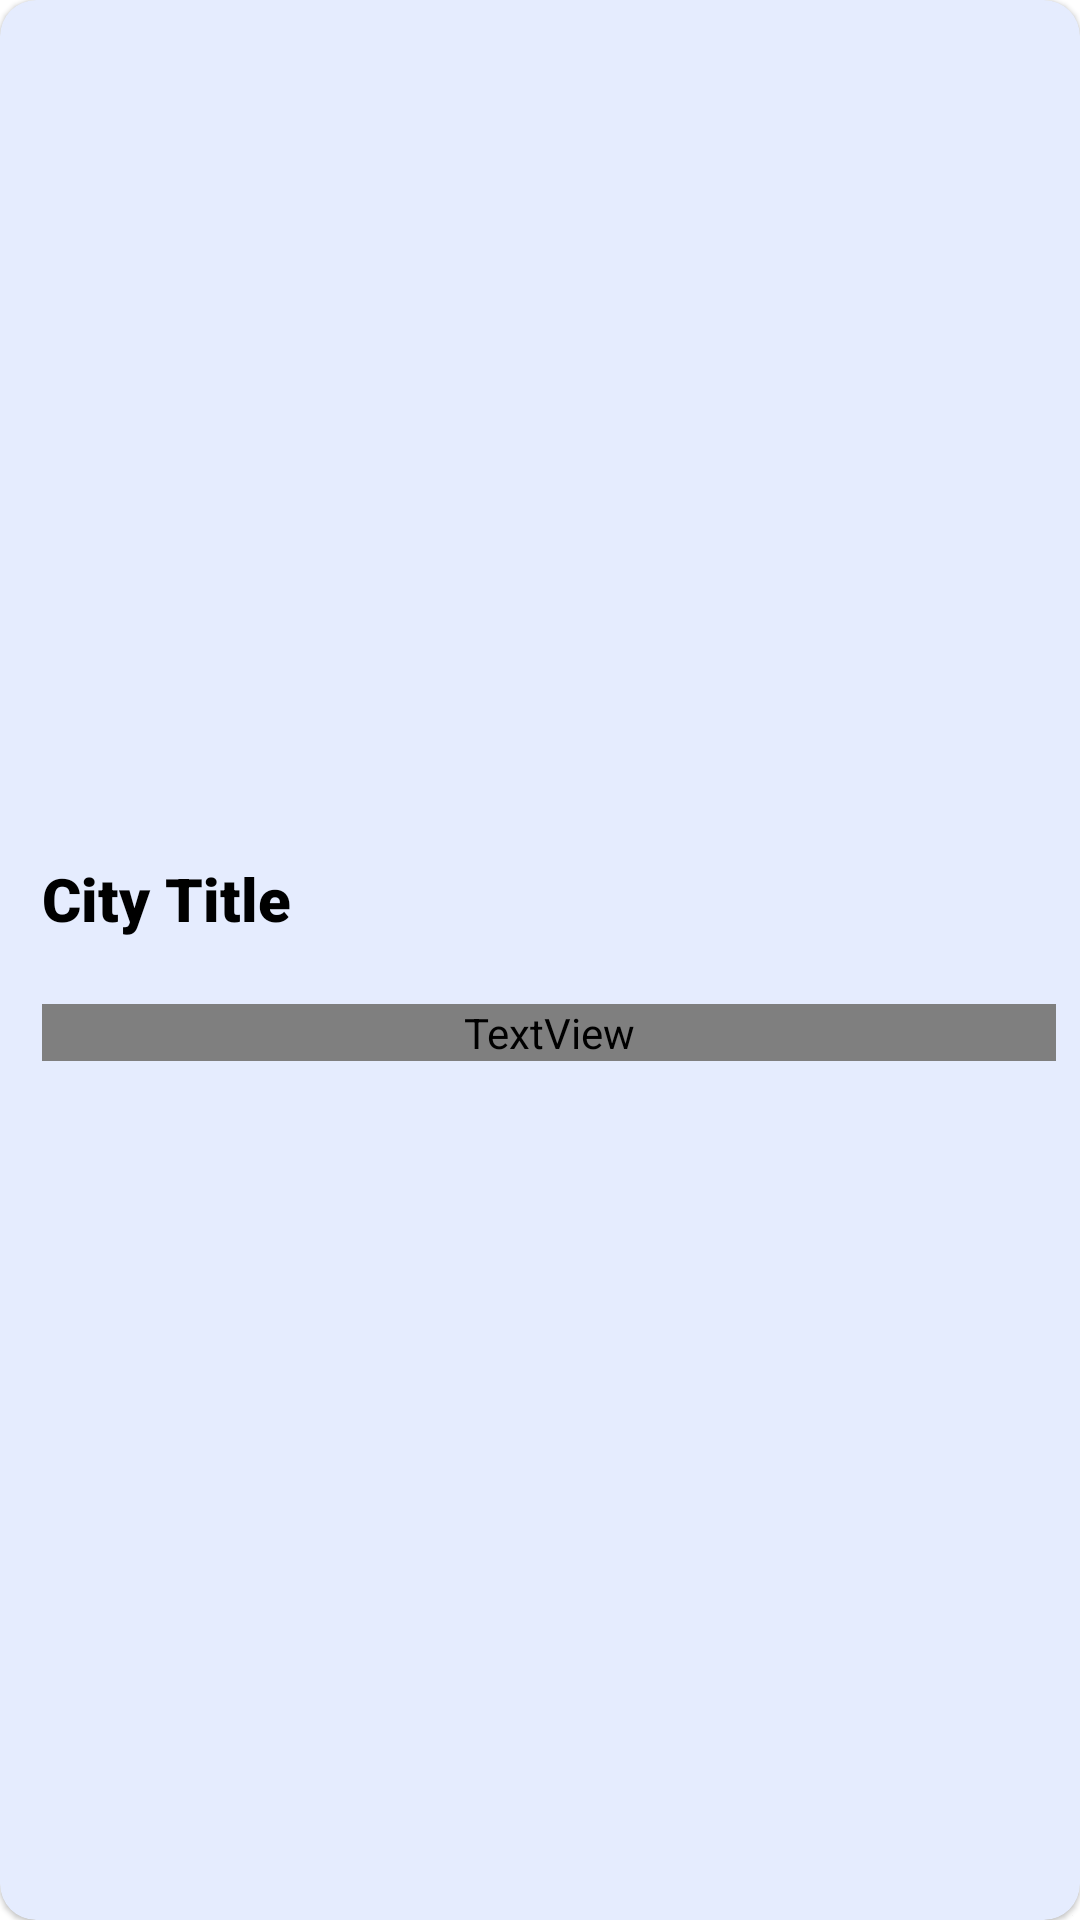

This screen was rendered from an Android layout file. Write that file and the resources it references.
<!-- AndroidManifest.xml: application theme Theme.TravelAppUi -->
<!-- res/layout/city_row.xml -->
<?xml version="1.0" encoding="utf-8"?>
<com.google.android.material.card.MaterialCardView xmlns:android="http://schemas.android.com/apk/res/android"
    xmlns:tools="http://schemas.android.com/tools"
    android:layout_width="match_parent"
    xmlns:app="http://schemas.android.com/apk/res-auto"
    app:cardCornerRadius="12dp"
    android:layout_margin="8dp"
    android:backgroundTint="@color/purple_200"
    android:layout_height="wrap_content">

    <androidx.constraintlayout.widget.ConstraintLayout
        android:layout_width="match_parent"
        android:layout_height="match_parent">


        <TextView
            android:id="@+id/city_title"
            android:layout_width="wrap_content"
            android:layout_height="wrap_content"
            android:layout_marginStart="14dp"
            android:layout_marginTop="16dp"
            android:fontFamily="sans-serif-black"
            android:text="City Title"
            android:textColor="@color/black"
            android:textSize="20sp"

            android:textStyle="bold"
            app:layout_constraintStart_toStartOf="@+id/city_image"
            app:layout_constraintTop_toBottomOf="@+id/city_image" />

        <ImageView
            android:id="@+id/city_image"
            android:layout_width="0dp"
            android:layout_height="0dp"
            app:layout_constraintDimensionRatio="4:3"
            android:scaleType="centerCrop"
            app:layout_constraintEnd_toEndOf="parent"
            app:layout_constraintStart_toStartOf="parent"
            app:layout_constraintTop_toTopOf="parent"
            tools:srcCompat="@tools:sample/backgrounds/scenic" />

        <TextView
            android:id="@+id/city_desc"
            android:layout_width="0dp"
            android:layout_height="wrap_content"
            android:layout_marginTop="12dp"
            android:layout_marginEnd="8dp"
            android:layout_marginBottom="24dp"
            android:ellipsize="end"
            android:fontFamily="@font/roboto_light"
            android:lineHeight="24dp"
            android:maxLines="7"
            android:textColor="@color/black"
            android:textSize="16dp"
            android:textStyle="bold"
            app:layout_constraintBottom_toBottomOf="parent"
            app:layout_constraintEnd_toEndOf="parent"
            app:layout_constraintHorizontal_bias="0.0"
            app:layout_constraintStart_toStartOf="@+id/city_title"
            app:layout_constraintTop_toBottomOf="@+id/city_title"
            app:layout_constraintVertical_bias="0.036" />
    </androidx.constraintlayout.widget.ConstraintLayout>

</com.google.android.material.card.MaterialCardView>
<!-- resources referenced by this layout -->
<resources>
  <color name="black">#FF000000</color>
  <color name="purple_200">#E5ECFE</color>
  <style name="Theme.TravelAppUi" parent="Theme.MaterialComponents.Light.NoActionBar">
          
          <item name="colorPrimary">@color/purple_500</item>
          <item name="colorPrimaryVariant">@color/purple_700</item>
          <item name="colorOnPrimary">@color/white</item>
          
          <item name="colorSecondary">@color/teal_200</item>
          <item name="colorSecondaryVariant">@color/teal_700</item>
          <item name="colorOnSecondary">@color/black</item>
          
          <item name="android:statusBarColor" tools:targetApi="l">@color/mediumGray</item>
          
      </style>
  <color name="purple_500">#FF6200EE</color>
  <color name="purple_700">#FF3700B3</color>
  <color name="white">#FFFFFFFF</color>
  <color name="teal_200">#FF03DAC5</color>
  <color name="teal_700">#FF018786</color>
  <color name="mediumGray">#A679F6</color>
</resources>
